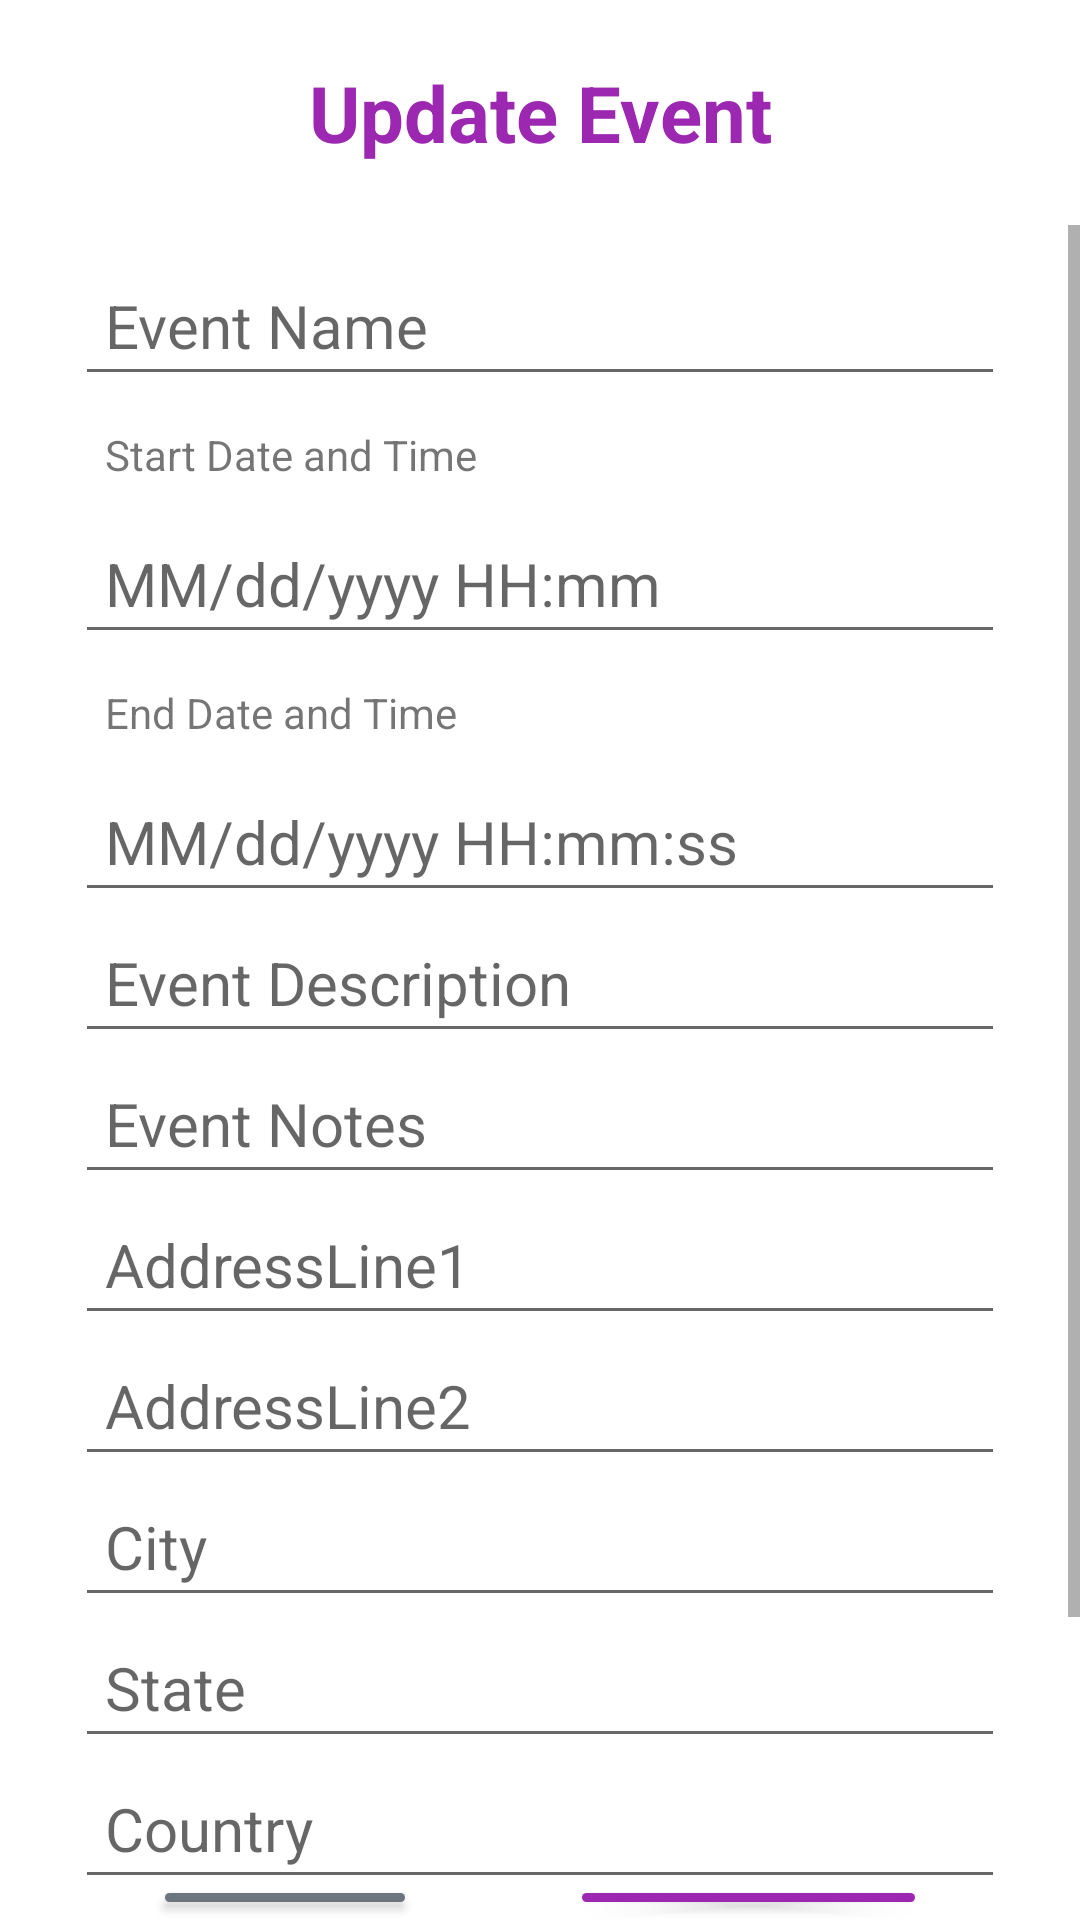

Here is an Android app screen rendered from its layout file. Give the layout XML and the strings, colors and styles it references.
<!-- AndroidManifest.xml: application theme Theme.FreebiesforNewbies -->
<!-- res/layout/activity_update_event.xml -->
<?xml version="1.0" encoding="utf-8"?>
<LinearLayout
    xmlns:android="http://schemas.android.com/apk/res/android"
    xmlns:tools="http://schemas.android.com/tools"
    xmlns:app="http://schemas.android.com/apk/res-auto"
    android:layout_width="match_parent"
    android:layout_height="match_parent"
    tools:context=".UpdateEventActivity"
    android:orientation="vertical">

    <TextView
        android:id="@+id/tvUpdateEvent"
        android:layout_width="match_parent"
        android:padding="10dp"
        android:layout_height="wrap_content"
        android:text="Update Event"
        android:textColor="#9C27B0"
        android:textSize="26sp"
        android:textStyle="bold"
        android:gravity="center"
        android:layout_marginTop="10dp"/>

    <ScrollView
        android:layout_width="match_parent"
        android:layout_height="550dp"
        android:scrollbars="vertical"
        android:layout_marginTop="10dp">
        <androidx.constraintlayout.widget.ConstraintLayout
            android:layout_width="match_parent"
            android:layout_height="wrap_content">

            <EditText
                android:id="@+id/etUEventName"
                android:layout_width="match_parent"
                android:padding="10dp"
                android:layout_height="wrap_content"
                android:layout_marginStart="25dp"
                android:layout_marginTop="10dp"
                android:layout_marginEnd="25dp"
                android:hint="Event Name"
                android:inputType="text"
                android:textSize="20sp"
                app:layout_constraintLeft_toLeftOf="parent"
                app:layout_constraintRight_toRightOf="parent"
                app:layout_constraintTop_toTopOf="parent"/>

            <TextView
                android:id="@+id/tvUEventStartDate"
                android:layout_height="wrap_content"
                android:padding="10dp"
                android:layout_width="match_parent"
                android:layout_marginStart="25dp"
                android:layout_marginEnd="25dp"
                app:layout_constraintTop_toBottomOf="@+id/etUEventName"
                android:text="Start Date and Time"/>

            <EditText
                android:id="@+id/etUEventStartDate"
                android:layout_marginStart="25dp"
                android:layout_marginEnd="25dp"
                android:hint="MM/dd/yyyy HH:mm"
                android:padding="10dp"
                android:inputType="datetime"
                android:textSize="20sp"
                android:layout_height="wrap_content"
                android:layout_width="match_parent"
                app:layout_constraintTop_toBottomOf="@+id/tvUEventStartDate"
                app:layout_constraintLeft_toLeftOf="parent"
                app:layout_constraintRight_toRightOf="parent" />
            <TextView
                android:id="@+id/tvUEventEndDate"
                android:layout_height="wrap_content"
                android:padding="10dp"
                android:layout_width="match_parent"
                android:layout_marginStart="25dp"
                android:layout_marginEnd="25dp"
                app:layout_constraintTop_toBottomOf="@+id/etUEventStartDate"
                android:text="End Date and Time"/>
            <EditText
                android:id="@+id/etUEventEndDate"
                android:layout_marginStart="25dp"
                android:padding="10dp"
                android:layout_marginEnd="25dp"
                android:hint="MM/dd/yyyy HH:mm:ss"
                android:inputType="datetime"
                android:textSize="20sp"
                android:layout_height="wrap_content"
                android:layout_width="match_parent"
                app:layout_constraintTop_toBottomOf="@+id/tvUEventEndDate"/>
            <EditText
                android:id="@+id/etUEventDescription"
                android:layout_marginStart="25dp"
                android:padding="10dp"
                android:layout_marginEnd="25dp"
                android:hint="Event Description"
                android:inputType="text"
                android:textSize="20sp"
                android:layout_height="wrap_content"
                android:layout_width="match_parent"
                app:layout_constraintTop_toBottomOf="@+id/etUEventEndDate"/>


            <EditText
                android:id="@+id/etUEventNotes"
                android:layout_width="match_parent"
                android:layout_height="wrap_content"
                android:padding="10dp"
                app:layout_constraintTop_toBottomOf="@+id/etUEventDescription"
                android:layout_marginStart="25dp"
                android:layout_marginEnd="25dp"
                android:hint="Event Notes"
                android:inputType="text"
                android:textSize="20sp" />
            <EditText
                android:id="@+id/etUEventAddressLine1"
                android:layout_marginStart="25dp"
                android:padding="10dp"
                android:layout_marginEnd="25dp"
                android:hint="AddressLine1"
                android:inputType="text"
                android:textSize="20sp"
                android:layout_height="wrap_content"
                android:layout_width="match_parent"
                app:layout_constraintTop_toBottomOf="@+id/etUEventNotes"/>

            <EditText
                android:id="@+id/etUEventAddressLine2"
                android:layout_marginStart="25dp"
                android:layout_marginEnd="25dp"
                android:padding="10dp"
                android:hint="AddressLine2"
                android:inputType="text"
                android:textSize="20sp"
                android:layout_height="wrap_content"
                android:layout_width="match_parent"
                app:layout_constraintTop_toBottomOf="@+id/etUEventAddressLine1"/>
            <EditText
                android:id="@+id/etUEventCity"
                android:layout_marginStart="25dp"
                android:padding="10dp"
                android:layout_marginEnd="25dp"
                android:hint="City"
                android:inputType="text"
                android:textSize="20sp"

                android:layout_height="wrap_content"
                android:layout_width="match_parent"
                app:layout_constraintTop_toBottomOf="@+id/etUEventAddressLine2"/>


            <EditText
                android:id="@+id/etUEventState"
                android:layout_marginStart="25dp"
                android:layout_marginEnd="25dp"
                android:padding="10dp"
                android:hint="State"
                android:inputType="text"
                android:textSize="20sp"
                android:layout_height="wrap_content"
                android:layout_width="match_parent"
                app:layout_constraintTop_toBottomOf="@+id/etUEventCity"/>

            <EditText
                android:id="@+id/etUEventCountry"
                android:layout_marginStart="25dp"
                android:layout_marginEnd="25dp"
                android:hint="Country"
                android:padding="10dp"
                android:inputType="text"
                android:textSize="20sp"
                android:layout_height="wrap_content"
                android:layout_width="match_parent"
                app:layout_constraintTop_toBottomOf="@+id/etUEventState"/>
            <EditText
                android:id="@+id/etUEventZipcode"
                android:layout_marginStart="25dp"
                android:layout_marginEnd="25dp"
                android:hint="Zipcode"
                android:inputType="text"
                android:textSize="20sp"
                android:padding="10dp"
                android:layout_height="wrap_content"
                android:layout_width="match_parent"
                app:layout_constraintTop_toBottomOf="@+id/etUEventCountry"/>

            <EditText
                android:id="@+id/etUpdateReason"
                android:layout_marginStart="25dp"
                android:layout_marginEnd="25dp"
                android:padding="10dp"
                android:hint="Update Reason"
                android:inputType="text"
                android:textSize="20sp"
                android:layout_height="wrap_content"
                android:layout_width="match_parent"
                app:layout_constraintTop_toBottomOf="@+id/etUEventZipcode"/>

        </androidx.constraintlayout.widget.ConstraintLayout>
    </ScrollView>

    <androidx.constraintlayout.widget.ConstraintLayout
        android:layout_width="match_parent"
        android:layout_height="wrap_content">

        <Button
            android:id="@+id/btnUpdateEvent"
            android:layout_width="wrap_content"
            android:layout_height="wrap_content"
            android:backgroundTint="#9C27B0"
            android:padding="10dp"
            android:text="Update Event"
            app:cornerRadius="20dp"
            app:layout_constraintEnd_toEndOf="parent"
            app:layout_constraintStart_toEndOf="@id/btnCancelUpdateEvent"
            app:layout_constraintTop_toTopOf="parent"/>

        <Button
            android:id="@+id/btnCancelUpdateEvent"
            android:layout_width="wrap_content"
            android:layout_height="wrap_content"
            android:padding="10dp"
            android:backgroundTint="@color/Secondary"
            android:text="Cancel"
            app:cornerRadius="20dp"
            app:layout_constraintStart_toStartOf="parent"
            app:layout_constraintEnd_toStartOf="@id/btnUpdateEvent"
            app:layout_constraintTop_toTopOf="parent"/>
    </androidx.constraintlayout.widget.ConstraintLayout>

</LinearLayout>
<!-- resources referenced by this layout -->
<resources>
  <color name="Secondary">#6C757D</color>
  <style name="Theme.FreebiesforNewbies" parent="Theme.MaterialComponents.DayNight.DarkActionBar">
          
          <item name="colorPrimary">@color/blue</item>
          <item name="colorPrimaryVariant">@color/darkblue</item>
          <item name="colorOnPrimary">@color/white</item>
          
          <item name="colorSecondary">@color/sblue</item>
          <item name="colorSecondaryVariant">@color/sdarkblue</item>
          <item name="colorOnSecondary">@color/black</item>
          
          <item name="android:statusBarColor" tools:targetApi="l">?attr/colorPrimaryVariant</item>
          
      </style>
  <color name="blue">#301B4C</color>
  <color name="darkblue">#270E47</color>
  <color name="white">#FFFFFFFF</color>
  <color name="sblue">#461981</color>
  <color name="sdarkblue">#34126C</color>
  <color name="black">#FF000000</color>
</resources>
